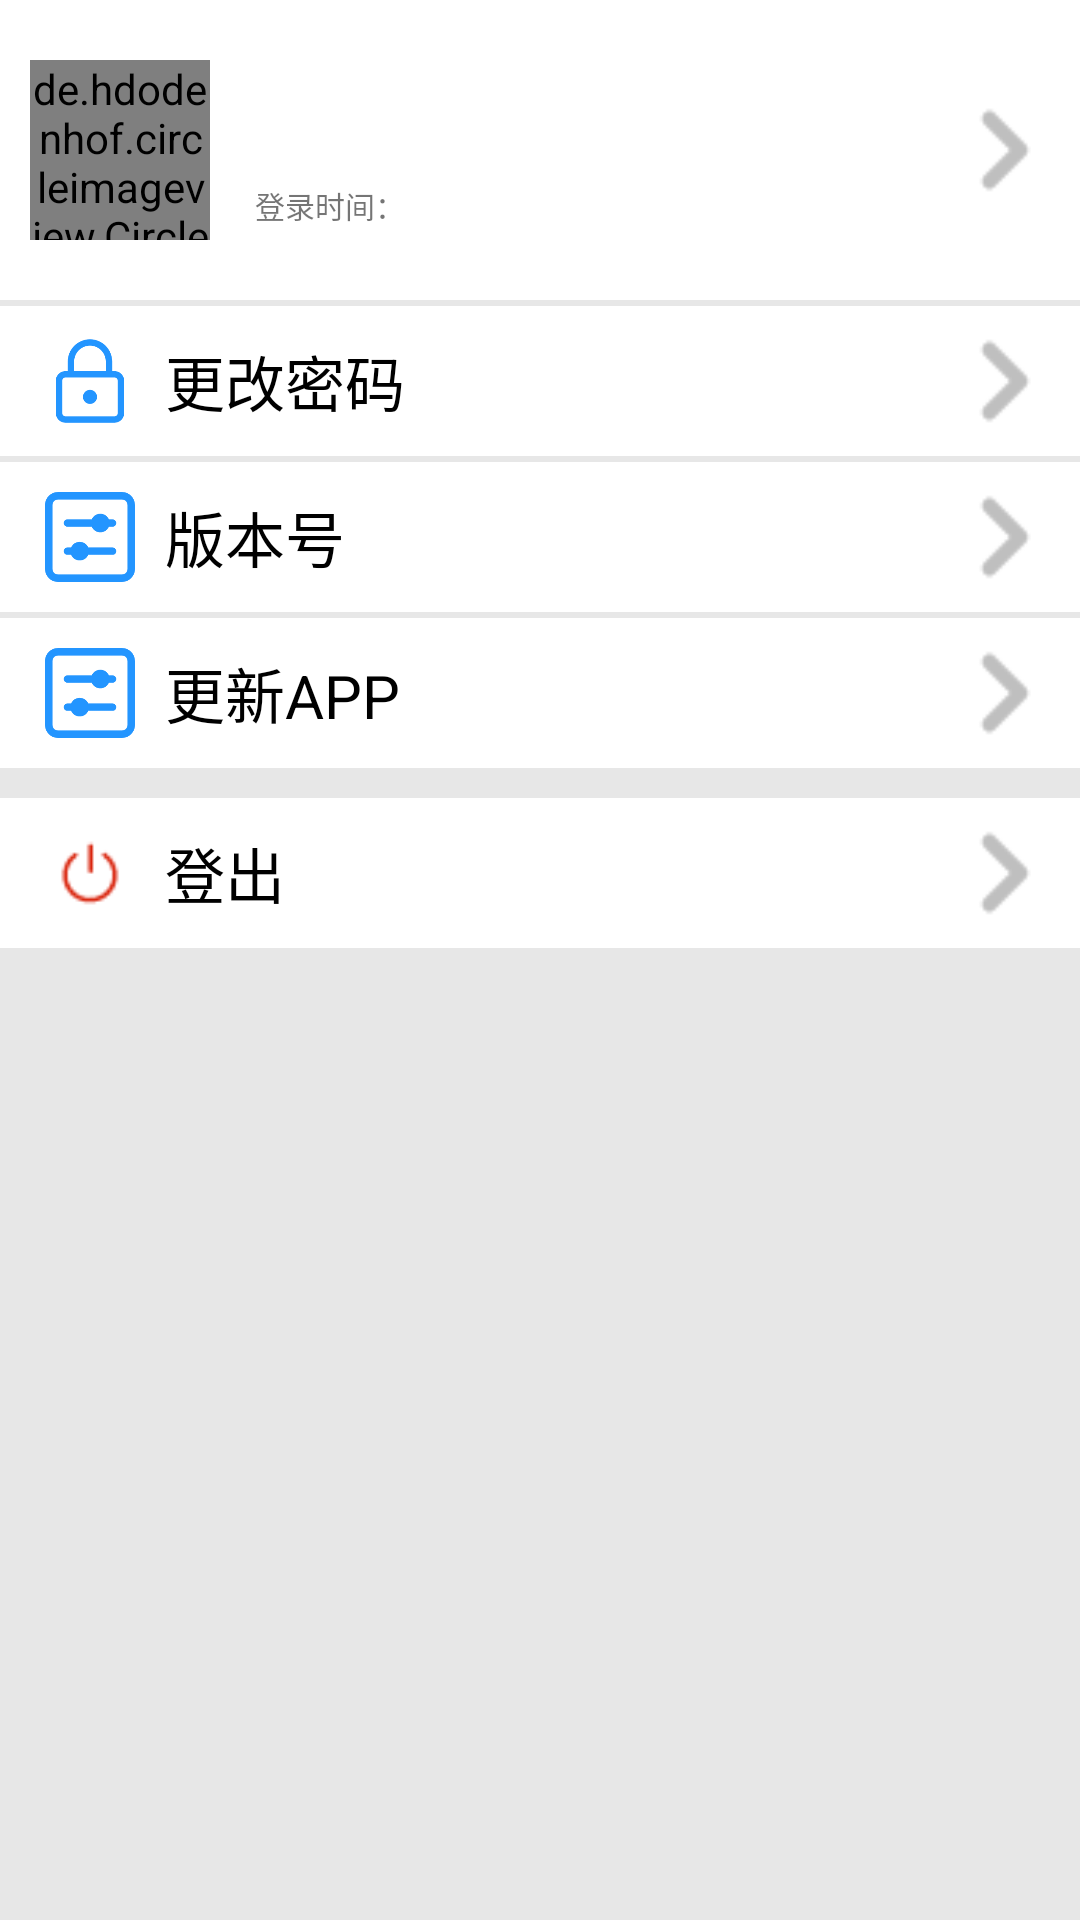

Produce the Android XML layout that renders to this screen, including the resource entries it uses.
<!-- AndroidManifest.xml: application theme NoTitle -->
<!-- res/layout/fragment__user.xml -->
<?xml version="1.0" encoding="utf-8"?>
<ScrollView xmlns:android="http://schemas.android.com/apk/res/android"
    android:layout_width="match_parent"
    android:layout_height="match_parent"
    android:background="@color/line"
    android:scrollbars="none">

    <LinearLayout
        android:layout_width="match_parent"
        android:layout_height="wrap_content"
        android:orientation="vertical">

        
        <LinearLayout
            android:id="@+id/ll_info"
            android:layout_width="match_parent"
            android:layout_height="100dp"
            android:background="@color/white"
            android:orientation="horizontal">
            
            <de.hdodenhof.circleimageview.CircleImageView
                android:id="@+id/ig_avatar"
                android:layout_width="60dp"
                android:layout_height="60dp"
                android:layout_gravity="center"
                android:layout_marginLeft="10dp"
                android:src="@mipmap/logo" />

            
            <LinearLayout
                android:layout_width="wrap_content"
                android:layout_height="wrap_content"
                android:layout_marginLeft="15dp"
                android:layout_marginTop="15dp"
                android:orientation="vertical">
                
                <TextView
                    android:id="@+id/tv_name"
                    android:layout_width="wrap_content"
                    android:layout_height="wrap_content"
                    android:textColor="@color/black"
                    android:textSize="17sp" />
                
                <TextView
                    android:id="@+id/tv_department"
                    android:layout_width="wrap_content"
                    android:layout_height="wrap_content"
                    android:layout_marginTop="3dp"
                    android:textSize="15sp" />
                
                <LinearLayout
                    android:layout_width="wrap_content"
                    android:layout_height="wrap_content"
                    android:orientation="horizontal">

                    <TextView
                        android:layout_width="wrap_content"
                        android:layout_height="wrap_content"
                        android:layout_gravity="center"
                        android:text="@string/last_login_time"
                        android:textSize="10sp" />

                    <TextView
                        android:id="@+id/tv_last_login_time"
                        android:layout_width="wrap_content"
                        android:layout_height="wrap_content"
                        android:layout_gravity="center"
                        android:textSize="10sp" />

                </LinearLayout>


            </LinearLayout>

            <View
                android:layout_width="0dp"
                android:layout_height="0dp"
                android:layout_weight="1" />

            <ImageView
                android:layout_width="50dp"
                android:layout_height="50dp"
                android:layout_gravity="center"
                android:src="@mipmap/ig_right" />

        </LinearLayout>

        
        <LinearLayout
            android:id="@+id/ll_change_password"
            android:layout_width="match_parent"
            android:layout_height="50dp"
            android:layout_marginTop="2dp"
            android:background="@color/white"
            android:orientation="horizontal">

            <ImageView
                android:layout_width="30dp"
                android:layout_height="30dp"
                android:layout_gravity="center"
                android:layout_marginStart="15dp"
                android:src="@mipmap/ig_change_password" />

            <TextView
                android:layout_width="wrap_content"
                android:layout_height="wrap_content"
                android:layout_gravity="center"
                android:layout_marginLeft="10dp"
                android:text="更改密码"
                android:textColor="@color/black"
                android:textSize="20dp" />

            <View
                android:layout_width="0dp"
                android:layout_height="0dp"
                android:layout_weight="1" />

            <ImageView
                android:layout_width="50dp"
                android:layout_height="50dp"
                android:layout_gravity="center"
                android:src="@mipmap/ig_right" />


        </LinearLayout>

        
        <LinearLayout
            android:gravity="center"
            android:id="@+id/ll_setting"
            android:layout_width="match_parent"
            android:layout_height="50dp"
            android:layout_marginTop="2dp"
            android:background="@color/white"
            android:orientation="horizontal">

            <ImageView
                android:layout_width="30dp"
                android:layout_height="30dp"
                android:layout_gravity="center"
                android:layout_marginLeft="15dp"
                android:src="@mipmap/ig_setting" />

            <TextView
                android:layout_width="wrap_content"
                android:layout_height="wrap_content"
                android:layout_gravity="center"
                android:layout_marginLeft="10dp"
                android:text="@string/setting"
                android:textColor="@color/black"
                android:textSize="20dp" />

            <View
                android:layout_width="0dp"
                android:layout_height="0dp"
                android:layout_weight="1" />

            <TextView
                android:id="@+id/tv_version"
                android:layout_width="wrap_content"
                android:layout_height="wrap_content"
                android:textSize="20sp"/>

            <ImageView
                android:layout_width="50dp"
                android:layout_height="50dp"
                android:layout_gravity="center"
                android:src="@mipmap/ig_right" />


        </LinearLayout>
        
        <LinearLayout
            android:id="@+id/ll_update"
            android:layout_width="match_parent"
            android:layout_height="50dp"
            android:layout_marginTop="2dp"
            android:background="@color/white"
            android:orientation="horizontal"
            android:visibility="visible">

            <ImageView
                android:layout_width="30dp"
                android:layout_height="30dp"
                android:layout_gravity="center"
                android:layout_marginLeft="15dp"
                android:src="@mipmap/ig_setting" />

            <TextView
                android:layout_width="wrap_content"
                android:layout_height="wrap_content"
                android:layout_gravity="center"
                android:layout_marginLeft="10dp"
                android:text="更新APP"
                android:textColor="@color/black"
                android:textSize="20dp" />

            <View
                android:layout_width="0dp"
                android:layout_height="0dp"
                android:layout_weight="1" />

            <ImageView
                android:layout_width="50dp"
                android:layout_height="50dp"
                android:layout_gravity="center"
                android:src="@mipmap/ig_right" />


        </LinearLayout>
        
        <LinearLayout
            android:id="@+id/ll_sign_out"
            android:layout_width="match_parent"
            android:layout_height="50dp"
            android:layout_marginTop="10dp"
            android:background="@color/white"
            android:orientation="horizontal">

            <ImageView
                android:layout_width="30dp"
                android:layout_height="30dp"
                android:layout_gravity="center"
                android:layout_marginLeft="15dp"
                android:src="@mipmap/ig_signout" />

            <TextView
                android:layout_width="wrap_content"
                android:layout_height="wrap_content"
                android:layout_gravity="center"
                android:layout_marginLeft="10dp"
                android:text="@string/signout"
                android:textColor="@color/black"
                android:textSize="20dp" />

            <View
                android:layout_width="0dp"
                android:layout_height="0dp"
                android:layout_weight="1" />

            <ImageView
                android:layout_width="50dp"
                android:layout_height="50dp"
                android:layout_gravity="center"
                android:src="@mipmap/ig_right" />

        </LinearLayout>

        <View
            android:layout_width="match_parent"
            android:layout_height="50dp"
            android:background="@color/line" />


    </LinearLayout>

</ScrollView>
<!-- resources referenced by this layout -->
<resources>
  <color name="black">#000</color>
  <color name="line">#e7e7e7</color>
  <color name="white">#ffFFFf</color>
  <!-- mipmap ig_change_password: png bitmap (mipmap-hdpi, 5138 bytes) -->
  <!-- mipmap ig_right: png bitmap (mipmap-hdpi, 391 bytes) -->
  <!-- mipmap ig_setting: png bitmap (mipmap-hdpi, 4706 bytes) -->
  <!-- mipmap ig_signout: png bitmap (mipmap-hdpi, 601 bytes) -->
  <!-- mipmap logo: png bitmap (mipmap-hdpi, 18808 bytes) -->
  <string name="last_login_time">登录时间：</string>
  <string name="setting">版本号</string>
  <string name="signout">登出</string>
  <style name="NoTitle" parent="Theme.AppCompat.Light.NoActionBar">
  
          <item name="android:windowNoTitle">true</item>
  
      </style>
</resources>
